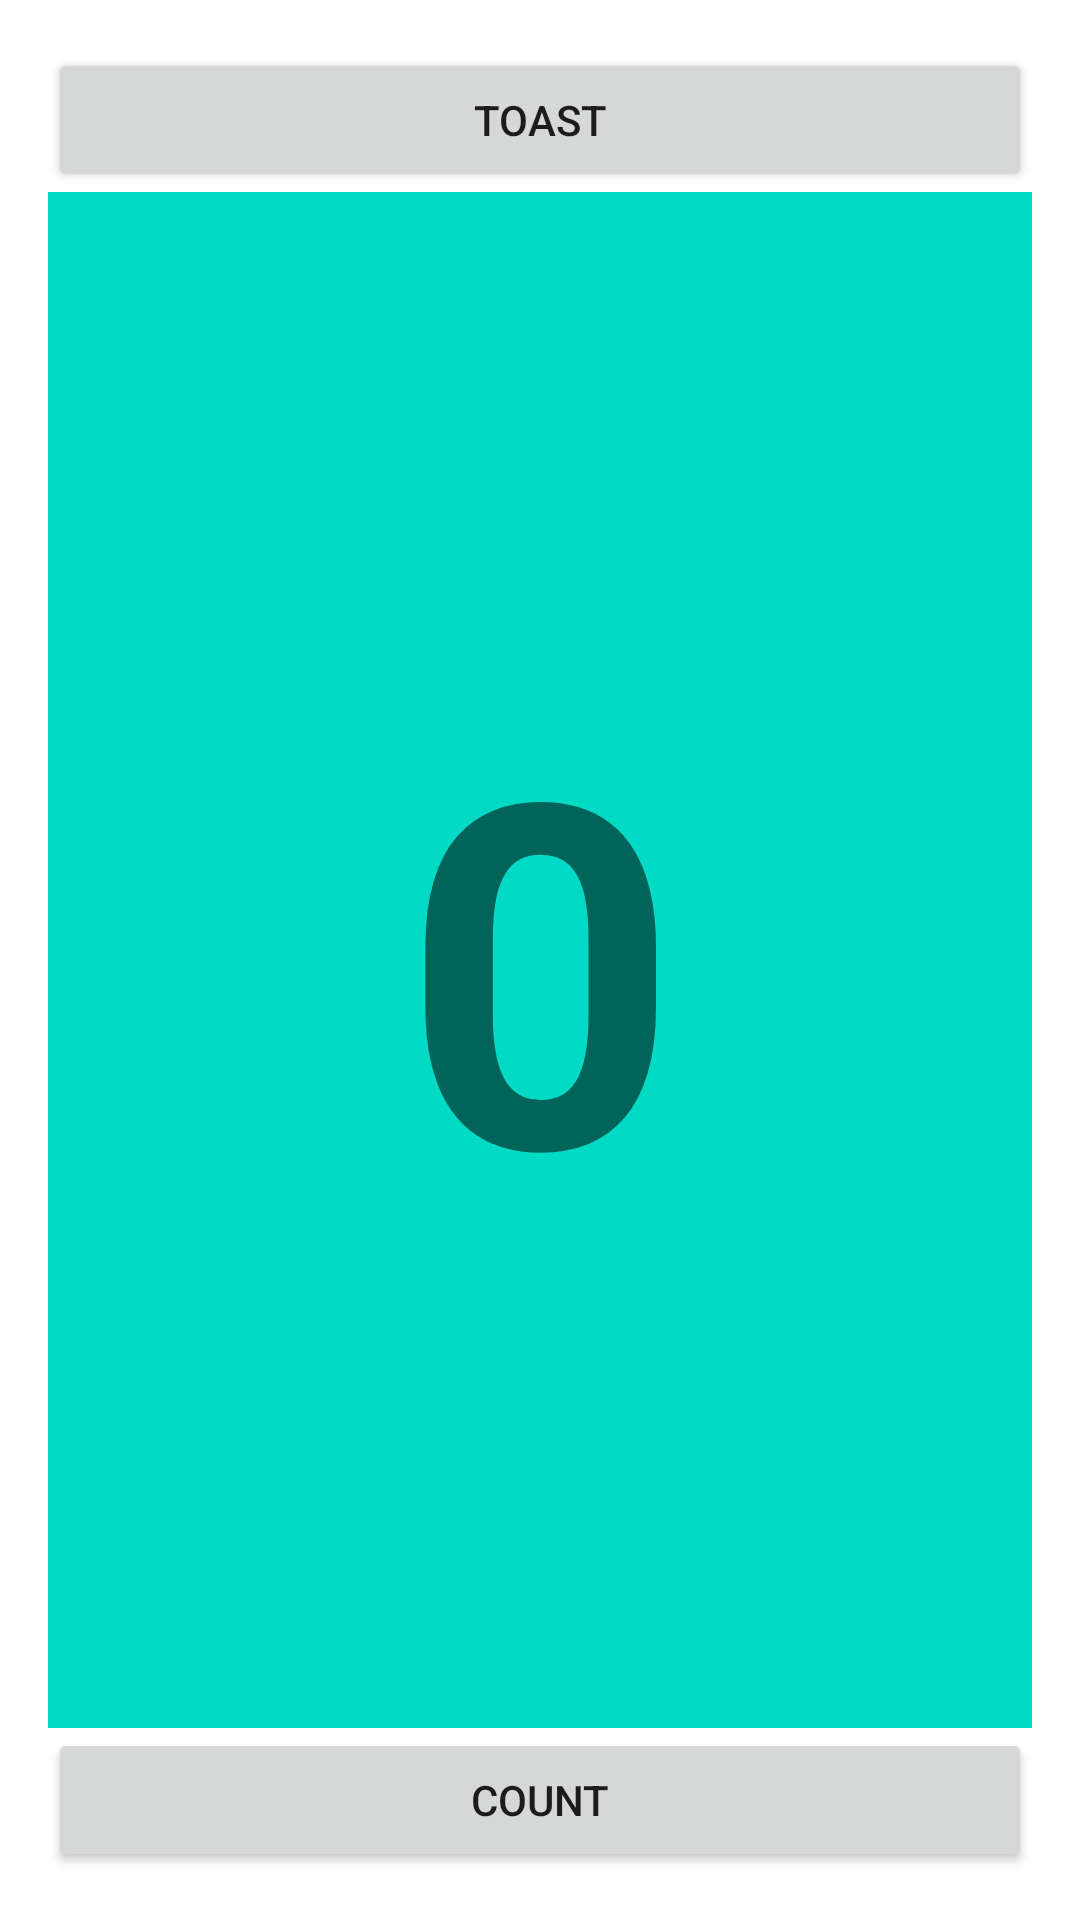

This screen was rendered from an Android layout file. Write that file and the resources it references.
<!-- AndroidManifest.xml: application theme Theme.AndersenHomeworks -->
<!-- res/layout/activity_lesson1_2.xml -->
<?xml version="1.0" encoding="utf-8"?>
<LinearLayout xmlns:android="http://schemas.android.com/apk/res/android"
    xmlns:app="http://schemas.android.com/apk/res-auto"
    xmlns:tools="http://schemas.android.com/tools"
    android:layout_width="match_parent"
    android:layout_height="match_parent"
    android:padding="@dimen/app_padding"
    android:orientation="vertical"
    tools:context=".lessons1_2.ActivityLessons1_2">

    <Button
        android:id="@+id/activityLesson1_2_btnToast"
        android:layout_width="match_parent"
        android:layout_height="wrap_content"
        android:text="@string/activityLesson1_2_btnToast_title" />

    <TextView
        android:id="@+id/activityLesson1_2_tvCount"
        android:layout_width="match_parent"
        android:layout_height="0dp"
        android:layout_weight="1"
        android:text="@string/activityLesson1_2_tvCount_text"
        android:textSize="@dimen/activityMain_tvCount_textSize"
        android:textStyle="bold"
        android:gravity="center"
        android:background="@color/teal_200" />

    <Button
        android:id="@+id/activityLesson1_2_btnCount"
        android:layout_width="match_parent"
        android:layout_height="wrap_content"
        android:text="@string/activityLesson1_2_btnCount_title" />

</LinearLayout>
<!-- resources referenced by this layout -->
<resources>
  <color name="teal_200">#FF03DAC5</color>
  <dimen name="activityMain_tvCount_textSize">160sp</dimen>
  <dimen name="app_padding">16dp</dimen>
  <string name="activityLesson1_2_btnCount_title">Count</string>
  <string name="activityLesson1_2_btnToast_title">Toast</string>
  <string name="activityLesson1_2_tvCount_text">0</string>
  <style name="Theme.AndersenHomeworks" parent="Theme.MaterialComponents.DayNight.DarkActionBar">
          
          <item name="colorPrimary">@color/purple_500</item>
          <item name="colorPrimaryVariant">@color/purple_700</item>
          <item name="colorOnPrimary">@color/white</item>
          
          <item name="colorSecondary">@color/teal_200</item>
          <item name="colorSecondaryVariant">@color/teal_700</item>
          <item name="colorOnSecondary">@color/black</item>
          
          <item name="android:statusBarColor" tools:targetApi="l">?attr/colorPrimaryVariant</item>
          
      </style>
  <color name="purple_500">#FF6200EE</color>
  <color name="purple_700">#FF3700B3</color>
  <color name="white">#FFFFFFFF</color>
  <color name="teal_700">#FF018786</color>
  <color name="black">#FF000000</color>
</resources>
